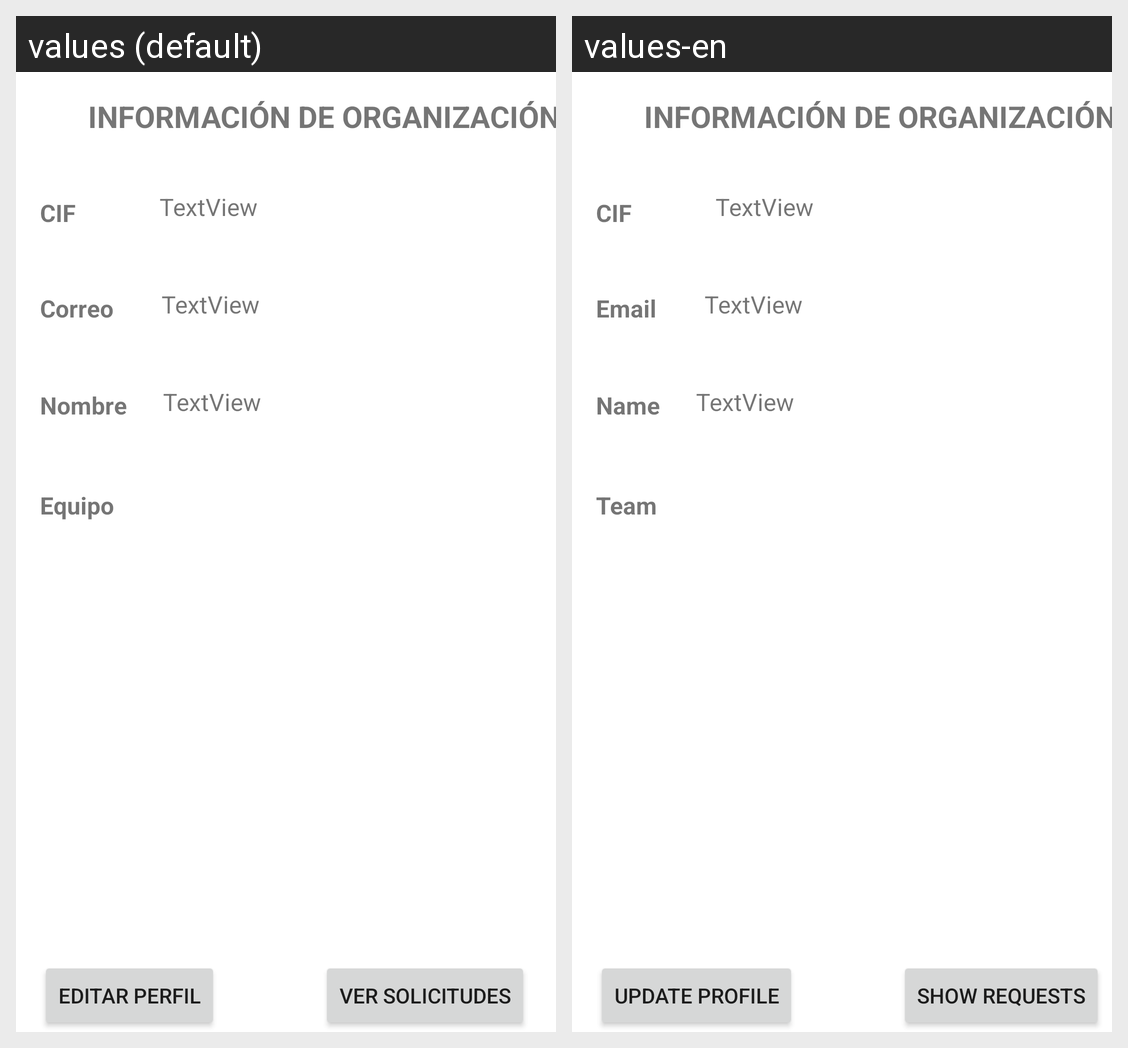

This grid shows one Android layout under two languages. Give, for every string resource on the screen, its name, the default text and each shown locale's text.
Android screen res/layout/fragment_organizacion.xml rendered under 2 locales, left to right: values (default), values-en. Device: Nexus 5 (rendered at 1080×1920; each locale shown at half size, 540×960, under a caption strip naming it); theme Theme.WooFinder.NoActionBar.
Strings drawn on this screen, with the default value and each locale's value (text and hints the layout hard-codes, and strings that could not be matched under every locale, appear in the picture but are not listed):

cif_organizacion
  values: CIF
  values-en: CIF

correo_usuario
  values: Correo
  values-en: Email

nombre_usuario
  values: Nombre
  values-en: Name

equipo_organizacion
  values: Equipo
  values-en: Team

editar_perfil
  values: Editar perfil
  values-en: Update profile

ver_solicitudes
  values: Ver solicitudes
  values-en: Show requests
